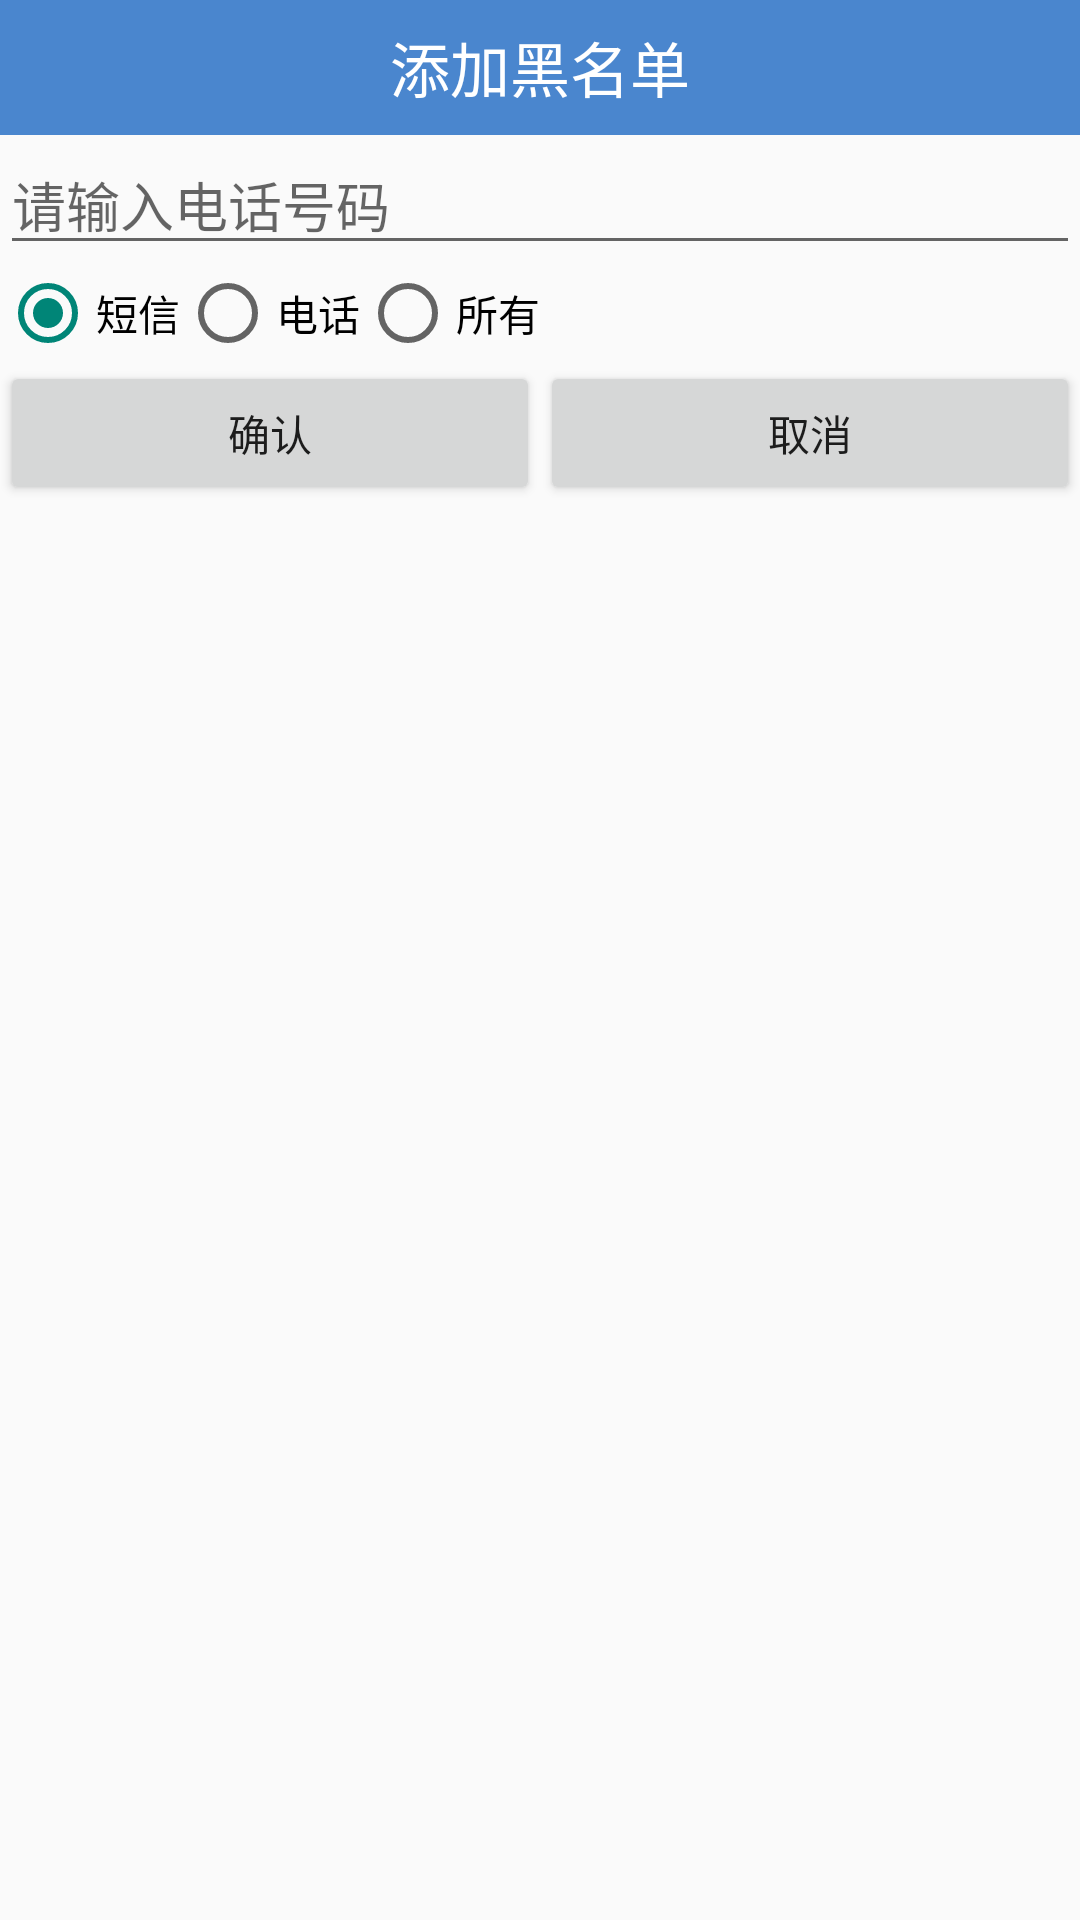

Produce the Android XML layout that renders to this screen, including the resource entries it uses.
<!-- AndroidManifest.xml: application theme MyTheme -->
<!-- res/layout/dialog_add_blacknumber.xml -->
<?xml version="1.0" encoding="utf-8"?>
<LinearLayout xmlns:android="http://schemas.android.com/apk/res/android"
    android:orientation="vertical"
    android:layout_width="match_parent"
    android:layout_height="match_parent">

    <TextView
        style="@style/TitleBarTextView"
        android:text="添加黑名单"/>
    <EditText
        android:id="@+id/et_phone"
        android:hint="请输入电话号码"
        android:textColor="#000"
        android:layout_width="match_parent"
        android:layout_height="wrap_content" />

    <RadioGroup
        android:id="@+id/rg_group"
        android:orientation="horizontal"
        android:layout_gravity="center"
        android:layout_width="match_parent"
        android:layout_height="wrap_content">

        <RadioButton
            android:id="@+id/rb_sms"
            android:text="短信"
            android:checked="true"
            android:textColor="#000"
            android:layout_width="wrap_content"
            android:layout_height="wrap_content" />
        <RadioButton
            android:id="@+id/rb_phone"
            android:text="电话"
            android:checked="false"
            android:textColor="#000"
            android:layout_width="wrap_content"
            android:layout_height="wrap_content" />
        <RadioButton
            android:id="@+id/rb_all"
            android:text="所有"
            android:checked="false"
            android:textColor="#000"
            android:layout_width="wrap_content"
            android:layout_height="wrap_content" />
    </RadioGroup>

    <LinearLayout
        android:layout_width="match_parent"
        android:layout_height="wrap_content">
        <Button
            android:id="@+id/bt_submit"
            android:layout_width="0dp"
            android:layout_height="wrap_content"
            android:layout_weight="1"
            android:text="确认"/>
        <Button
            android:id="@+id/bt_exit"
            android:layout_width="0dp"
            android:layout_height="wrap_content"
            android:layout_weight="1"
            android:text="取消"/>
    </LinearLayout>
</LinearLayout>
<!-- resources referenced by this layout -->
<resources>
  <style name="TitleBarTextView">
          <item name="android:background">#4A86CE</item>
          <item name="android:gravity">center</item>
          <item name="android:textColor">#fff</item>
          <item name="android:textSize">20dp</item>
          <item name="android:layout_width">match_parent</item>
          <item name="android:layout_height">45dp</item>
      </style>
  <style name="MyTheme" parent="Theme.AppCompat.Light">
          <item name="windowNoTitle">true</item>
      </style>
</resources>
